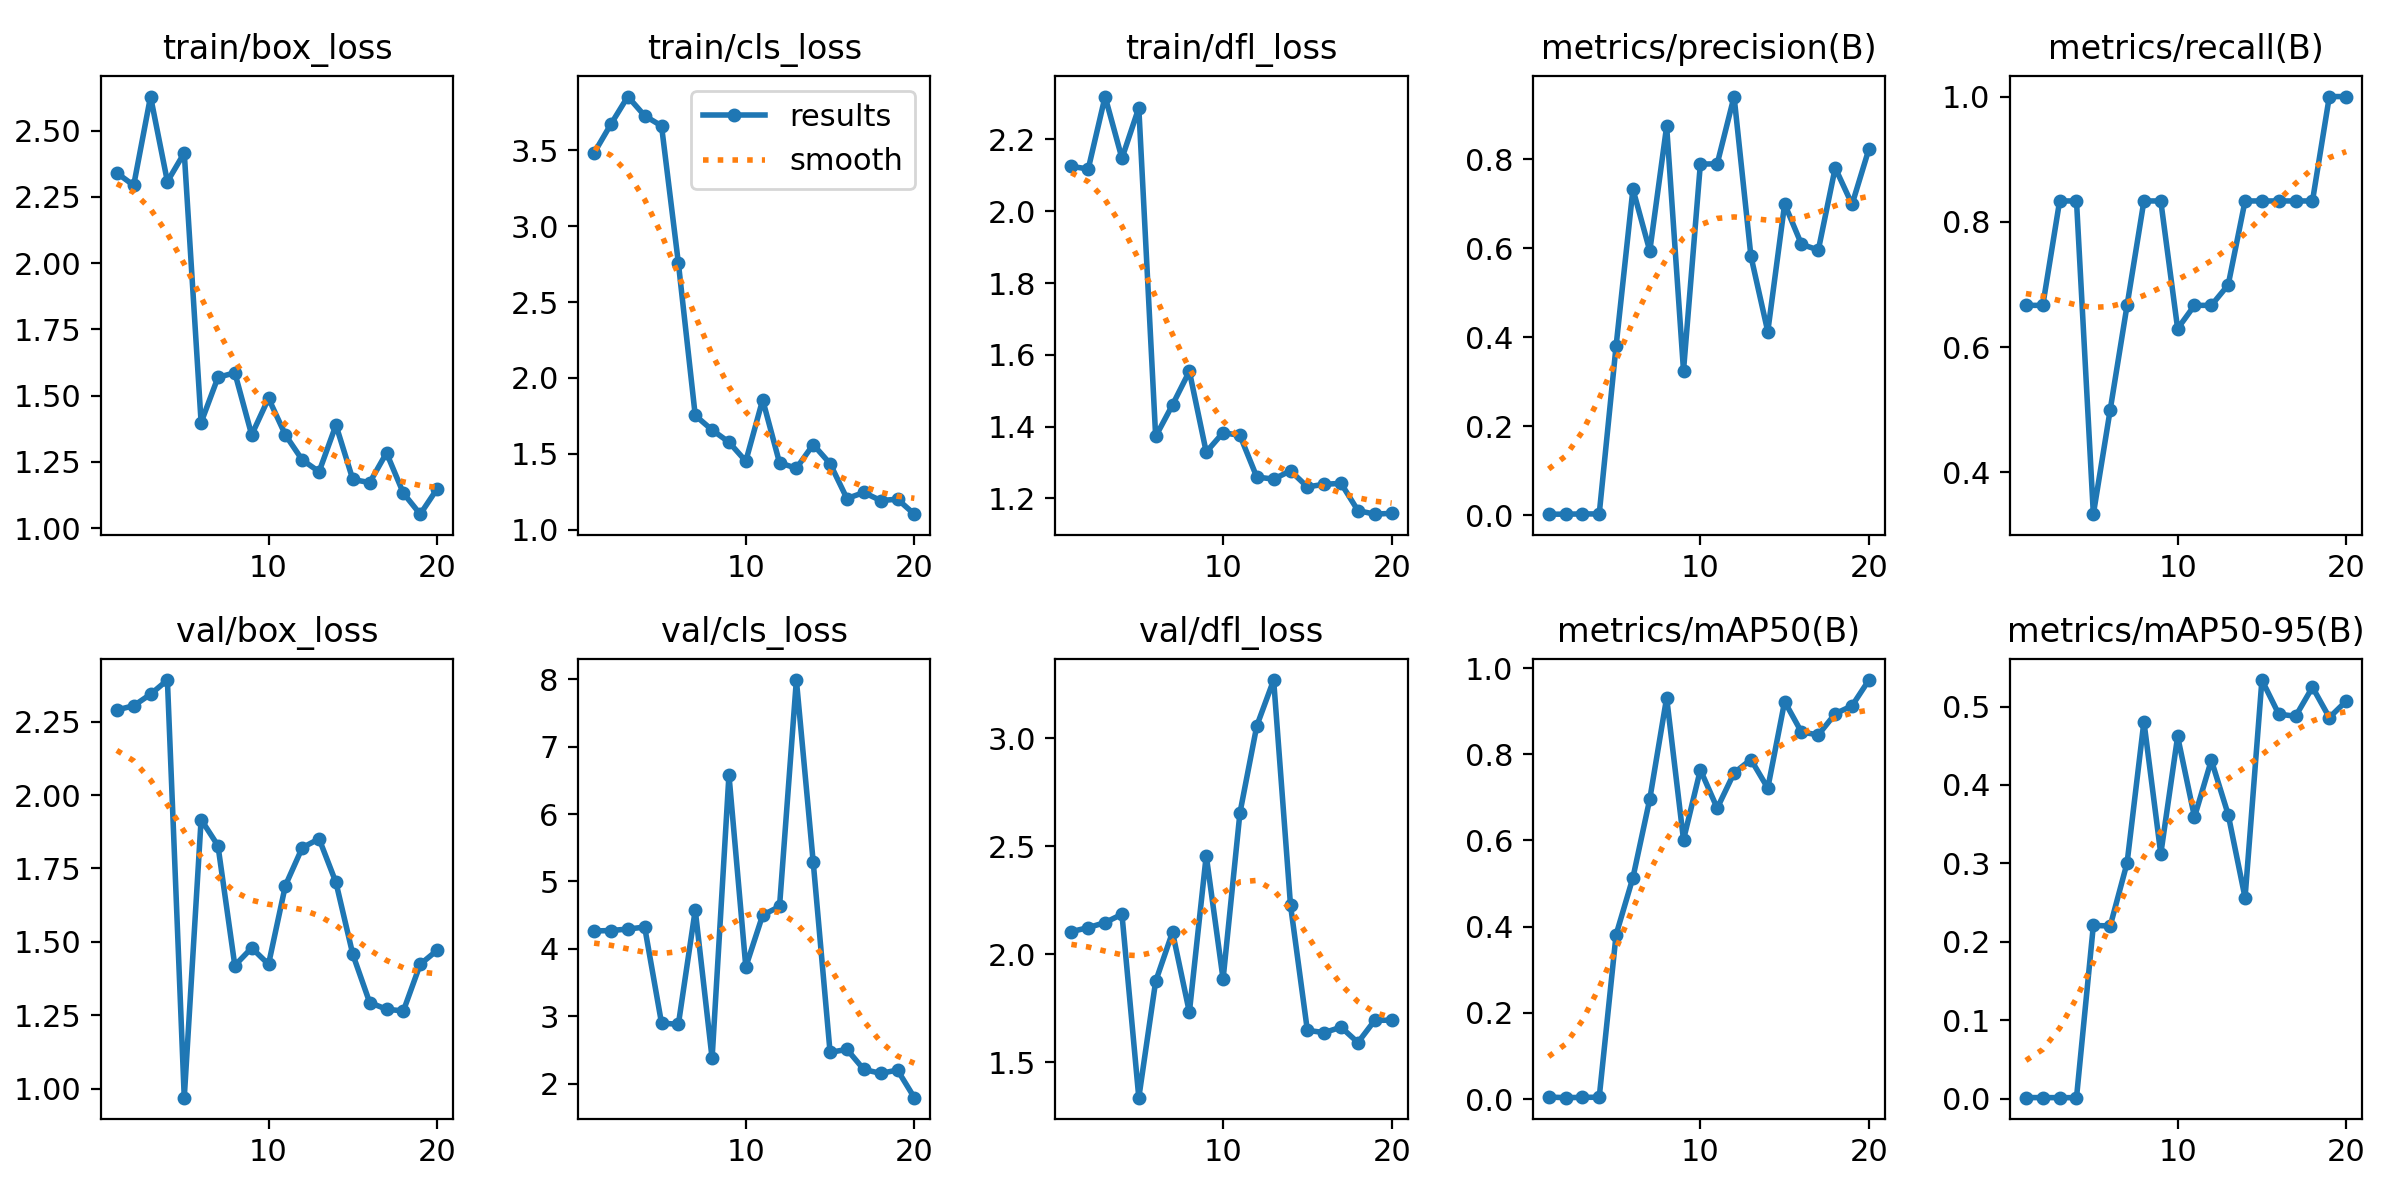

The file beside this chart, header and first rows:
epoch, time, train/box_loss, train/cls_loss, train/dfl_loss, metrics/precision(B), metrics/recall(B), metrics/mAP50(B), metrics/mAP50-95(B), val/box_loss, val/cls_loss, val/dfl_loss, lr/pg0, lr/pg1, lr/pg2
1, 2.698, 2.34, 3.484, 2.125, 0.00222, 0.6667, 0.00486, 0.00118, 2.29, 4.265, 2.105, 2e-05, 2e-05, 2e-05
2, 4.949, 2.293, 3.674, 2.118, 0.00222, 0.6667, 0.00341, 0.00115, 2.304, 4.272, 2.123, 5.703e-05, 5.703e-05, 5.703e-05
3, 6.7, 2.628, 3.856, 2.32, 0.00278, 0.8333, 0.00418, 0.00111, 2.343, 4.293, 2.147, 9.01e-05, 9.01e-05, 9.01e-05
4, 8.419, 2.307, 3.729, 2.148, 0.00278, 0.8333, 0.0044, 0.00106, 2.392, 4.323, 2.185, 0.0001192, 0.0001192, 0.0001192
5, 10.17, 2.416, 3.662, 2.288, 0.3799, 0.3333, 0.3814, 0.2208, 0.9691, 2.896, 1.335, 0.0001444, 0.0001444, 0.0001444
6, 13.81, 1.398, 2.758, 1.373, 0.7325, 0.5, 0.5138, 0.2201, 1.917, 2.88, 1.874, 0.0001656, 0.0001656, 0.0001656
7, 17.45, 1.569, 1.753, 1.461, 0.5938, 0.6667, 0.6963, 0.3005, 1.828, 4.577, 2.102, 0.0001828, 0.0001828, 0.0001828
8, 21.25, 1.586, 1.657, 1.554, 0.8739, 0.8333, 0.931, 0.4808, 1.419, 2.376, 1.731, 0.000196, 0.000196, 0.000196
9, 24.73, 1.352, 1.577, 1.329, 0.3247, 0.8333, 0.6017, 0.312, 1.479, 6.582, 2.457, 0.0002054, 0.0002054, 0.0002054
10, 27.38, 1.489, 1.451, 1.383, 0.7889, 0.6295, 0.7639, 0.4618, 1.423, 3.733, 1.885, 0.0002107, 0.0002107, 0.0002107
11, 63.45, 1.351, 1.856, 1.375, 0.7896, 0.6667, 0.6749, 0.3591, 1.692, 4.5, 2.654, 0.0002121, 0.0002121, 0.0002121
12, 66.85, 1.257, 1.441, 1.26, 0.9407, 0.6667, 0.7567, 0.4316, 1.821, 4.629, 3.058, 0.0002095, 0.0002095, 0.0002095
13, 70.01, 1.213, 1.405, 1.254, 0.5819, 0.6993, 0.7878, 0.3621, 1.851, 7.991, 3.27, 0.000203, 0.000203, 0.000203
14, 73.53, 1.389, 1.561, 1.277, 0.4125, 0.8333, 0.7215, 0.2562, 1.702, 5.285, 2.227, 0.0001925, 0.0001925, 0.0001925
15, 76.45, 1.183, 1.435, 1.232, 0.6992, 0.8333, 0.9223, 0.5338, 1.457, 2.462, 1.647, 0.0001781, 0.0001781, 0.0001781
16, 80.24, 1.172, 1.205, 1.239, 0.6085, 0.8333, 0.8512, 0.4903, 1.293, 2.507, 1.637, 0.0001597, 0.0001597, 0.0001597
17, 83.42, 1.284, 1.245, 1.242, 0.5959, 0.8333, 0.8451, 0.4876, 1.27, 2.209, 1.662, 0.0001373, 0.0001373, 0.0001373
18, 86.32, 1.132, 1.192, 1.166, 0.7805, 0.8333, 0.8939, 0.5247, 1.265, 2.151, 1.591, 0.0001109, 0.0001109, 0.0001109
19, 90.15, 1.052, 1.201, 1.156, 0.6983, 1, 0.9125, 0.4859, 1.424, 2.2, 1.694, 8.066e-05, 8.066e-05, 8.066e-05
20, 93.63, 1.148, 1.102, 1.159, 0.8228, 1, 0.9721, 0.5069, 1.471, 1.79, 1.694, 4.641e-05, 4.641e-05, 4.641e-05
